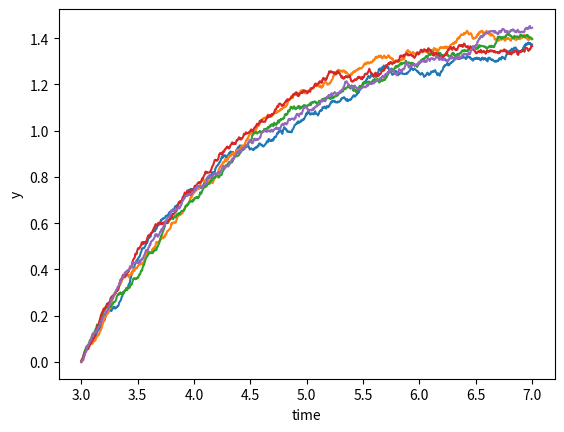

Write the Python code that produced this figure.
#!/usr/bin/env python
# -*- coding: utf-8 -*-

# Copyright <c) Wikipedia contributors 2015-2022
# Creative Commons Attribution-ShareAlike 3.0 License
# https://creativecommons.org/licenses/by-sa/3.0/
# Wikipedia contributors, "Euler–Maruyama method," Wikipedia, The Free Encyclopedia, https://en.wikipedia.org/w/index.php?title=Euler%E2%80%93Maruyama_method&oldid=1104040790 (accessed October 15, 2022).
#
# I have made typographical changes to confirm to the style of my other code

'''Euler–Maruyama method'''

from matplotlib.pyplot import figure, show
from numpy             import arange, sqrt, zeros
from numpy.random      import normal


class Model:
    '''
    Stochastic model constants.
    '''
    THETA = 0.7
    MU    = 1.5
    SIGMA = 0.06

def mu(y: float, _t: float) -> float:
    '''
    Implement the Ornstein–Uhlenbeck mu.
    '''
    return Model.THETA * (Model.MU - y)

def sigma(_y: float, _t: float) -> float:
    '''
    Implement the Ornstein–Uhlenbeck sigma.
    '''
    return Model.SIGMA

def dW(delta_t: float) -> float:
    '''
    Sample a random number at each call.
    '''
    return normal(loc=0.0, scale=sqrt(delta_t))

def run_simulation():
    '''
    Return the result of one full simulation.
    '''
    T_INIT = 3
    T_END  = 7
    N      = 1000  # Compute 1000 grid points
    DT     = float(T_END - T_INIT) / N
    TS = arange(T_INIT, T_END + DT, DT)

    Y_INIT = 0

    ys = zeros(N + 1)
    ys[0] = Y_INIT
    for i in range(1, TS.size):
        t = T_INIT + (i - 1) * DT
        y = ys[i - 1]
        ys[i] = y + mu(y, t) * DT + sigma(y, t) * dW(DT)

    return TS, ys

def plot_simulations(num_sims: int) -> None:
    '''
    Plot several simulations in one image.
    '''
    fig = figure()
    ax  = fig.add_subplot(1,1,1)

    for _ in range(num_sims):
        ax.plot(*run_simulation())

    ax.set_xlabel('time')
    ax.set_ylabel('y')


if __name__=='__main__':
    NUM_SIMS = 5
    plot_simulations(NUM_SIMS)
    show()
